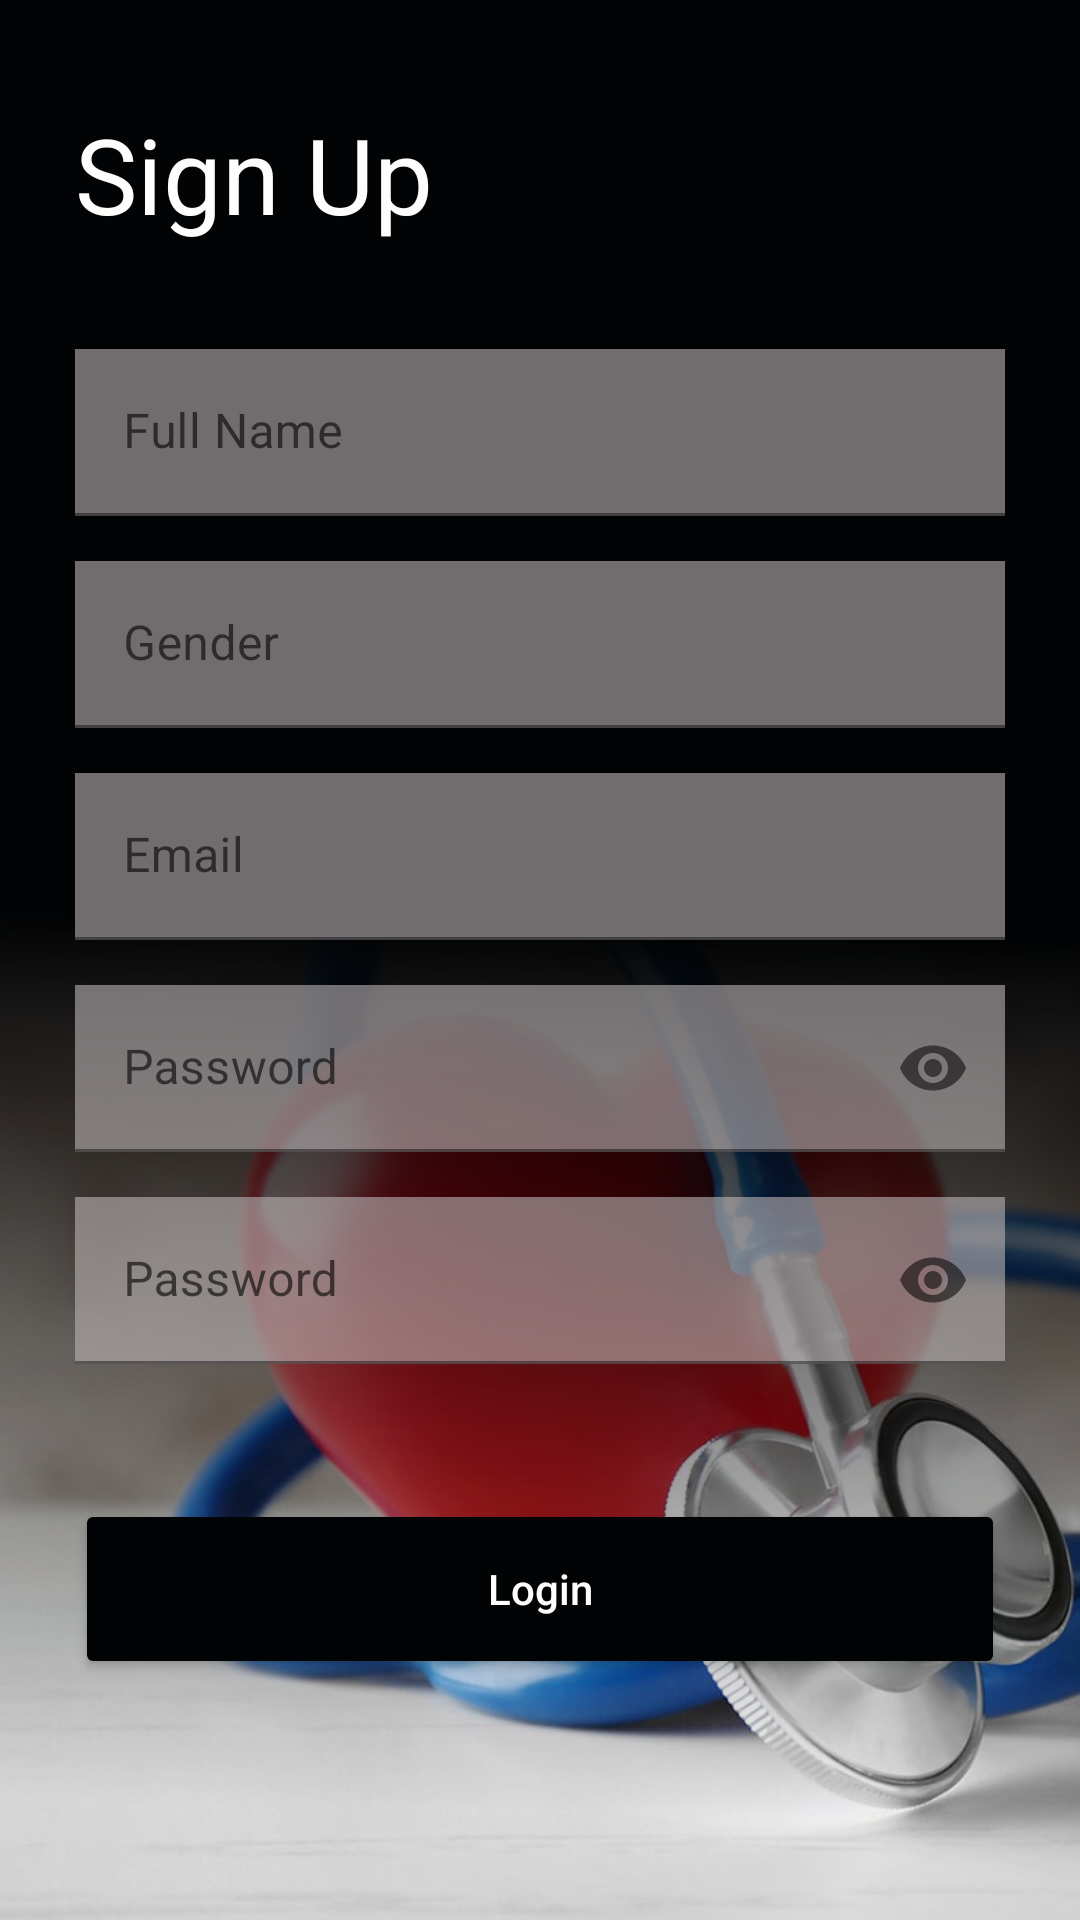

Android layout source for this screen:
<!-- AndroidManifest.xml: application theme AppTheme -->
<!-- res/layout/bottom_sheet_signup.xml -->
<?xml version="1.0" encoding="utf-8"?>
<androidx.constraintlayout.widget.ConstraintLayout xmlns:android="http://schemas.android.com/apk/res/android"
    android:layout_width="match_parent"
    android:layout_height="match_parent"
    android:minHeight="1000dp"
    xmlns:app="http://schemas.android.com/apk/res-auto"
    xmlns:tools="http://schemas.android.com/tools"
    android:background="@color/colorBackground">

    <ImageView
        android:layout_width="match_parent"
        android:layout_height="0dp"
        android:scaleType="centerCrop"
        android:src="@drawable/background_image"
        app:layout_constraintHeight_default="percent"
        app:layout_constraintHeight_percent="0.7"
        app:layout_constraintLeft_toLeftOf="parent"
        app:layout_constraintRight_toRightOf="parent"
        app:layout_constraintBottom_toBottomOf="parent" />

    <View
        android:layout_width="match_parent"
        android:layout_height="0dp"
        android:background="@drawable/ic_rectangle_40"
        android:rotation="180"
        app:layout_constraintBottom_toBottomOf="parent"
        app:layout_constraintHeight_default="percent"
        app:layout_constraintHeight_percent="0.7"
        app:layout_constraintTop_toTopOf="parent"
        app:layout_constraintVertical_bias="1.0"
        tools:layout_editor_absoluteX="0dp" />

    <LinearLayout
        android:layout_width="match_parent"
        android:layout_height="wrap_content"
        android:layout_margin="25dp"
        android:gravity="center"
        android:orientation="vertical"
        app:layout_constraintBottom_toBottomOf="parent"
        app:layout_constraintLeft_toLeftOf="parent"
        app:layout_constraintRight_toRightOf="parent"
        app:layout_constraintTop_toTopOf="parent"
        app:layout_constraintVertical_bias="0.15">
        <TextView
            android:layout_width="match_parent"
            android:layout_height="wrap_content"
            android:text="Sign Up "
            android:textColor="@color/colorWhite"
            android:textSize="35dp"
            android:layout_marginBottom="35dp"/>

        <com.google.android.material.textfield.TextInputLayout
            android:id="@+id/til_fullName"
            android:layout_width="match_parent"
            android:layout_height="wrap_content"
            android:hint="Full Name"
            app:hintTextColor="@color/colorAccent"
            android:layout_marginBottom="15dp">
            <com.google.android.material.textfield.TextInputEditText
                android:layout_width="match_parent"
                android:layout_height="wrap_content"
                android:background="@color/colorEditTextLight"
                android:textColor="@color/colorTextLight"
                android:inputType="textPersonName"
                />
        </com.google.android.material.textfield.TextInputLayout>


        <com.google.android.material.textfield.TextInputLayout
            android:id="@+id/til_gender"
            android:layout_width="match_parent"
            android:layout_height="wrap_content"
            android:hint="Gender"
            app:hintTextColor="@color/colorAccent"
            android:layout_marginBottom="15dp">
            <com.google.android.material.textfield.TextInputEditText
                android:layout_width="match_parent"
                android:layout_height="wrap_content"
                android:background="@color/colorEditTextLight"
                android:textColor="@color/colorTextLight"
                />
        </com.google.android.material.textfield.TextInputLayout>


        <com.google.android.material.textfield.TextInputLayout
            android:id="@+id/til_email"
            android:layout_width="match_parent"
            android:layout_height="wrap_content"
            android:hint="Email"
            app:hintTextColor="@color/colorAccent"
            android:layout_marginBottom="15dp">
            <com.google.android.material.textfield.TextInputEditText
                android:layout_width="match_parent"
                android:layout_height="wrap_content"
                android:background="@color/colorEditTextLight"
                android:textColor="@color/colorTextLight"
                android:inputType="textEmailAddress"
                />
        </com.google.android.material.textfield.TextInputLayout>


        <com.google.android.material.textfield.TextInputLayout
            android:id="@+id/til_password"
            android:layout_width="match_parent"
            android:layout_height="wrap_content"
            android:hint="Password"
            app:hintTextColor="@color/colorAccent"
            android:layout_marginBottom="15dp"
            app:endIconMode="password_toggle">
            <com.google.android.material.textfield.TextInputEditText
                android:layout_width="match_parent"
                android:layout_height="wrap_content"
                android:background="@color/colorEditTextLight"
                android:textColor="@color/colorTextLight"
                android:inputType="textPassword"
                />
        </com.google.android.material.textfield.TextInputLayout>

        <com.google.android.material.textfield.TextInputLayout
            android:id="@+id/til_confirm_password"
            android:layout_width="match_parent"
            android:layout_height="wrap_content"
            android:hint="Password"
            app:hintTextColor="@color/colorAccent"
            app:endIconMode="password_toggle"
            android:layout_marginBottom="15dp">
            <com.google.android.material.textfield.TextInputEditText
                android:layout_width="match_parent"
                android:layout_height="wrap_content"
                android:background="@color/colorEditTextLight"
                android:textColor="@color/colorTextLight"
                android:inputType="textPassword"
                />
        </com.google.android.material.textfield.TextInputLayout>


        <Button
            android:id="@+id/btn_signup"
            android:layout_width="match_parent"
            android:layout_height="60dp"
            android:layout_marginTop="30dp"
            android:text="Login"
            android:textAllCaps="false"
            android:textColor="@color/colorTextLight"
            app:backgroundTint="@color/colorBackground"
            app:cornerRadius="20dp"
            app:strokeColor="@color/colorTextLight"
            app:strokeWidth="3dp"/>



    </LinearLayout>


</androidx.constraintlayout.widget.ConstraintLayout>
<!-- resources referenced by this layout -->
<resources>
  <color name="colorAccent">#03DAC5</color>
  <color name="colorBackground">#020304</color>
  <color name="colorEditTextLight">#9ABAB4B5</color>
  <color name="colorTextLight">#FDFDFC</color>
  <color name="colorWhite">#FFFDFC</color>
  <!-- drawable background_image: png bitmap (drawable-hdpi, 499389 bytes) -->
  <!-- drawable ic_rectangle_40 (drawable) -->
  <vector xmlns:android="http://schemas.android.com/apk/res/android"
      xmlns:aapt="http://schemas.android.com/aapt"
      android:width="375dp"
      android:height="440dp"
      android:viewportWidth="375"
      android:viewportHeight="440">
    <path
        android:pathData="M0,0h375v440h-375z">
      <aapt:attr name="android:fillColor">
        <gradient 
            android:startY="36.08"
            android:startX="187.5"
            android:endY="323.84"
            android:endX="180.375"
            android:type="linear">
          <item android:offset="0" android:color="#001B2A3B"/>
          <item android:offset="1" android:color="@color/colorBackground"/>
        </gradient>
      </aapt:attr>
    </path>
  </vector>
  <style name="AppTheme" parent="Theme.MaterialComponents.DayNight.NoActionBar">
          
          <item name="colorPrimary">@color/colorPrimary</item>
          <item name="colorPrimaryDark">@color/colorPrimaryDark</item>
          <item name="colorAccent">@color/colorAccent</item>
  
          <item name="android:forceDarkAllowed" tools:targetApi="q">true</item>
      </style>
  <color name="colorPrimary">#0E6FD1</color>
  <color name="colorPrimaryDark">#0567CA</color>
</resources>
